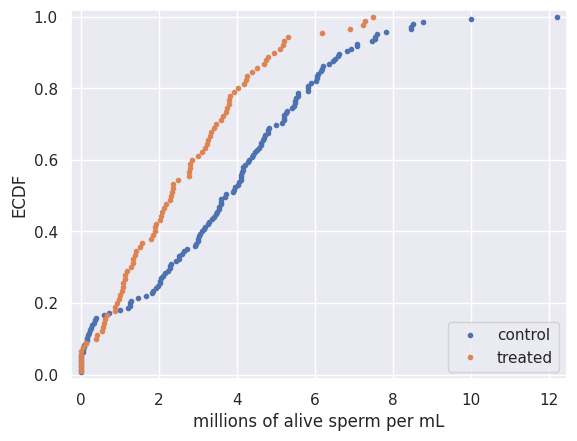

The matplotlib source for this figure:
import numpy as np
import matplotlib.pyplot as plt
import seaborn as sns

def pearson_r(x, y):
    """Compute Pearson correlation coefficient between two arrays."""
    # Compute correlation matrix: corr_mat
    corr_mat = np.corrcoef(x,y)

    # Return entry [0,1]
    return corr_mat[0,1]

def ecdf(data):
    """Compute ECDF for a one-dimensional array of measurements."""
    # Number of data points: n
    n = len(data)

    # x-data for the ECDF: x
    x = np.sort(data)

    # y-data for the ECDF: y
    y = np.arange(1, n+1) / n

    return x, y    

def bootstrap_replicate_1d(data, func):
    return func(np.random.choice(data, size=len(data)))

def draw_bs_reps(data, func, size=1):
    """Draw bootstrap replicates."""

    # Initialize array of replicates: bs_replicates
    bs_replicates = np.empty(size)

    # Generate replicates
    for i in range(size):
        bs_replicates[i] = bootstrap_replicate_1d(data,func)

    return bs_replicates

#Populate the data 
illiteracy = np.array([  9.5,  49.2,   1. ,  11.2,   9.8,  60. ,  50.2,  51.2,   0.6,
         1. ,   8.5,   6.1,   9.8,   1. ,  42.2,  77.2,  18.7,  22.8,
         8.5,  43.9,   1. ,   1. ,   1.5,  10.8,  11.9,   3.4,   0.4,
         3.1,   6.6,  33.7,  40.4,   2.3,  17.2,   0.7,  36.1,   1. ,
        33.2,  55.9,  30.8,  87.4,  15.4,  54.6,   5.1,   1.1,  10.2,
        19.8,   0. ,  40.7,  57.2,  59.9,   3.1,  55.7,  22.8,  10.9,
        34.7,  32.2,  43. ,   1.3,   1. ,   0.5,  78.4,  34.2,  84.9,
        29.1,  31.3,  18.3,  81.8,  39. ,  11.2,  67. ,   4.1,   0.2,
        78.1,   1. ,   7.1,   1. ,  29. ,   1.1,  11.7,  73.6,  33.9,
        14. ,   0.3,   1. ,   0.8,  71.9,  40.1,   1. ,   2.1,   3.8,
        16.5,   4.1,   0.5,  44.4,  46.3,  18.7,   6.5,  36.8,  18.6,
        11.1,  22.1,  71.1,   1. ,   0. ,   0.9,   0.7,  45.5,   8.4,
         0. ,   3.8,   8.5,   2. ,   1. ,  58.9,   0.3,   1. ,  14. ,
        47. ,   4.1,   2.2,   7.2,   0.3,   1.5,  50.5,   1.3,   0.6,
        19.1,   6.9,   9.2,   2.2,   0.2,  12.3,   4.9,   4.6,   0.3,
        16.5,  65.7,  63.5,  16.8,   0.2,   1.8,   9.6,  15.2,  14.4,
         3.3,  10.6,  61.3,  10.9,  32.2,   9.3,  11.6,  20.7,   6.5,
         6.7,   3.5,   1. ,   1.6,  20.5,   1.5,  16.7,   2. ,   0.9])

fertility = np.array([ 1.769,  2.682,  2.077,  2.132,  1.827,  3.872,  2.288,  5.173,
        1.393,  1.262,  2.156,  3.026,  2.033,  1.324,  2.816,  5.211,
        2.1  ,  1.781,  1.822,  5.908,  1.881,  1.852,  1.39 ,  2.281,
        2.505,  1.224,  1.361,  1.468,  2.404,  5.52 ,  4.058,  2.223,
        4.859,  1.267,  2.342,  1.579,  6.254,  2.334,  3.961,  6.505,
        2.53 ,  2.823,  2.498,  2.248,  2.508,  3.04 ,  1.854,  4.22 ,
        5.1  ,  4.967,  1.325,  4.514,  3.173,  2.308,  4.62 ,  4.541,
        5.637,  1.926,  1.747,  2.294,  5.841,  5.455,  7.069,  2.859,
        4.018,  2.513,  5.405,  5.737,  3.363,  4.89 ,  1.385,  1.505,
        6.081,  1.784,  1.378,  1.45 ,  1.841,  1.37 ,  2.612,  5.329,
        5.33 ,  3.371,  1.281,  1.871,  2.153,  5.378,  4.45 ,  1.46 ,
        1.436,  1.612,  3.19 ,  2.752,  3.35 ,  4.01 ,  4.166,  2.642,
        2.977,  3.415,  2.295,  3.019,  2.683,  5.165,  1.849,  1.836,
        2.518,  2.43 ,  4.528,  1.263,  1.885,  1.943,  1.899,  1.442,
        1.953,  4.697,  1.582,  2.025,  1.841,  5.011,  1.212,  1.502,
        2.516,  1.367,  2.089,  4.388,  1.854,  1.748,  2.978,  2.152,
        2.362,  1.988,  1.426,  3.29 ,  3.264,  1.436,  1.393,  2.822,
        4.969,  5.659,  3.24 ,  1.693,  1.647,  2.36 ,  1.792,  3.45 ,
        1.516,  2.233,  2.563,  5.283,  3.885,  0.966,  2.373,  2.663,
        1.251,  2.052,  3.371,  2.093,  2.   ,  3.883,  3.852,  3.718,
        1.732,  3.928])         
    

# Compute observed correlation: r_obs
r_obs = pearson_r(illiteracy,fertility)

# Initialize permutation replicates: perm_replicates
perm_replicates = np.empty(10000)

# Draw replicates
for i in range(10000):
    # Permute illiteracy measurments: illiteracy_permuted
    illiteracy_permuted = np.random.permutation(illiteracy)

    # Compute Pearson correlation
    perm_replicates[i] = pearson_r(illiteracy_permuted,fertility)

# Compute p-value: p
p = np.sum(perm_replicates>=r_obs)/len(perm_replicates)
print('p-val =', p)


control = np.array([  4.159234,   4.408002,   0.172812,   3.498278,   3.104912,
         5.164174,   6.615262,   4.633066,   0.170408,   2.65    ,
         0.0875  ,   1.997148,   6.92668 ,   4.574932,   3.896466,
         5.209814,   3.70625 ,   0.      ,   4.62545 ,   3.01444 ,
         0.732652,   0.4     ,   6.518382,   5.225   ,   6.218742,
         6.840358,   1.211308,   0.368252,   3.59937 ,   4.212158,
         6.052364,   2.115532,   6.60413 ,   5.26074 ,   6.05695 ,
         6.481172,   3.171522,   3.057228,   0.218808,   5.215112,
         4.465168,   2.28909 ,   3.732572,   2.17087 ,   1.834326,
         6.074862,   5.841978,   8.524892,   4.698492,   2.965624,
         2.324206,   3.409412,   4.830726,   0.1     ,   0.      ,
         4.101432,   3.478162,   1.009688,   4.999296,   4.32196 ,
         0.299592,   3.606032,   7.54026 ,   4.284024,   0.057494,
         6.036668,   2.924084,   4.150144,   1.256926,   4.666502,
         4.806594,   2.52478 ,   2.027654,   2.52283 ,   4.735598,
         2.033236,   0.      ,   6.177294,   2.601834,   3.544408,
         3.6045  ,   5.520346,   4.80698 ,   3.002478,   3.559816,
         7.075844,  10.      ,   0.139772,   6.17171 ,   3.201232,
         8.459546,   0.17857 ,   7.088276,   5.496662,   5.415086,
         1.932282,   3.02838 ,   7.47996 ,   1.86259 ,   7.838498,
         2.242718,   3.292958,   6.363644,   4.386898,   8.47533 ,
         4.156304,   1.463956,   4.533628,   5.573922,   1.29454 ,
         7.547504,   3.92466 ,   5.820258,   4.118522,   4.125   ,
         2.286698,   0.591882,   1.273124,   0.      ,   0.      ,
         0.      ,  12.22502 ,   7.601604,   5.56798 ,   1.679914,
         8.77096 ,   5.823942,   0.258374,   0.      ,   5.899236,
         5.486354,   2.053148,   3.25541 ,   2.72564 ,   3.364066,
         2.43427 ,   5.282548,   3.963666,   0.24851 ,   0.347916,
         4.046862,   5.461436,   4.066104,   0.      ,   0.065   ])

treated = np.array([ 1.342686,  1.058476,  3.793784,  0.40428 ,  4.528388,  2.142966,
        3.937742,  0.1375  ,  6.919164,  0.      ,  3.597812,  5.196538,
        2.78955 ,  2.3229  ,  1.090636,  5.323916,  1.021618,  0.931836,
        2.78    ,  0.412202,  1.180934,  2.8674  ,  0.      ,  0.064354,
        3.008348,  0.876634,  0.      ,  4.971712,  7.280658,  4.79732 ,
        2.084956,  3.251514,  1.9405  ,  1.566192,  0.58894 ,  5.219658,
        0.977976,  3.124584,  1.297564,  1.433328,  4.24337 ,  0.880964,
        2.376566,  3.763658,  1.918426,  3.74    ,  3.841726,  4.69964 ,
        4.386876,  0.      ,  1.127432,  1.845452,  0.690314,  4.185602,
        2.284732,  7.237594,  2.185148,  2.799124,  3.43218 ,  0.63354 ,
        1.142496,  0.586   ,  2.372858,  1.80032 ,  3.329306,  4.028804,
        3.474156,  7.508752,  2.032824,  1.336556,  1.906496,  1.396046,
        2.488104,  4.759114,  1.07853 ,  3.19927 ,  3.814252,  4.275962,
        2.817056,  0.552198,  3.27194 ,  5.11525 ,  2.064628,  0.      ,
        3.34101 ,  6.177322,  0.      ,  3.66415 ,  2.352582,  1.531696])
        
sns.set()

# Compute x,y values for ECDFs
x_control, y_control = ecdf(control)
x_treated, y_treated = ecdf(treated)

# Plot the ECDFs
plt.plot(x_control,y_control, marker='.', linestyle='none')
plt.plot(x_treated, y_treated, marker='.', linestyle='none')

# Set the margins
plt.margins(0.02)

# Add a legend
plt.legend(('control', 'treated'), loc='lower right')

# Label axes and show plot
plt.xlabel('millions of alive sperm per mL')
plt.ylabel('ECDF')
plt.show()

# Compute the difference in mean sperm count: diff_means
diff_means = np.mean(control) - np.mean(treated)

# Compute mean of pooled data: mean_count
mean_count = np.mean(np.concatenate((control,treated)))

# Generate shifted data sets
control_shifted = control - np.mean(control) + mean_count
treated_shifted = treated - np.mean(treated) + mean_count

# Generate bootstrap replicates
bs_reps_control = draw_bs_reps(control_shifted,
                       np.mean, size=10000)
bs_reps_treated = draw_bs_reps(treated_shifted,
                       np.mean, size=10000)

# Get replicates of difference of means: bs_replicates
bs_replicates = bs_reps_control - bs_reps_treated

# Compute and print p-value: p
p = np.sum(bs_replicates >= np.mean(control) - np.mean(treated)) \
            / len(bs_replicates)
print('p-value =', p)

